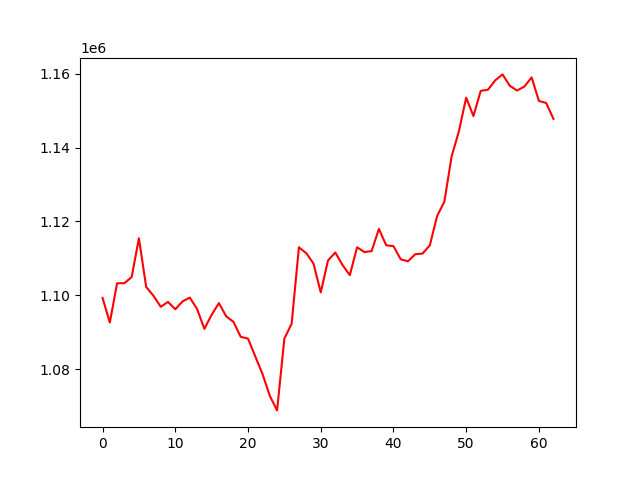

Data behind this chart, as committed beside it:
, 0
0, 1099291
1, 1092609
2, 1103245
3, 1103270
4, 1104915
5, 1115441
6, 1102258
7, 1099869
8, 1096871
9, 1098201
10, 1096207
11, 1098335
12, 1099367
13, 1096267
14, 1090884
15, 1094704
16, 1097873
17, 1094293
18, 1092795
19, 1088735
20, 1088248
21, 1083420
22, 1078625
23, 1072737
24, 1068796
25, 1088251
26, 1092282
27, 1112992
28, 1111425
29, 1108617
30, 1100773
31, 1109426
32, 1111587
33, 1108180
34, 1105453
35, 1113005
36, 1111702
37, 1111975
38, 1117983
39, 1113555
40, 1113304
41, 1109740
42, 1109209
43, 1111119
44, 1111302
45, 1113520
46, 1121455
47, 1125365
48, 1137642
49, 1144452
50, 1153548
51, 1148573
52, 1155400
53, 1155697
54, 1158258
55, 1159853
56, 1156754
57, 1155479
58, 1156559
59, 1159031
... 3 more rows
